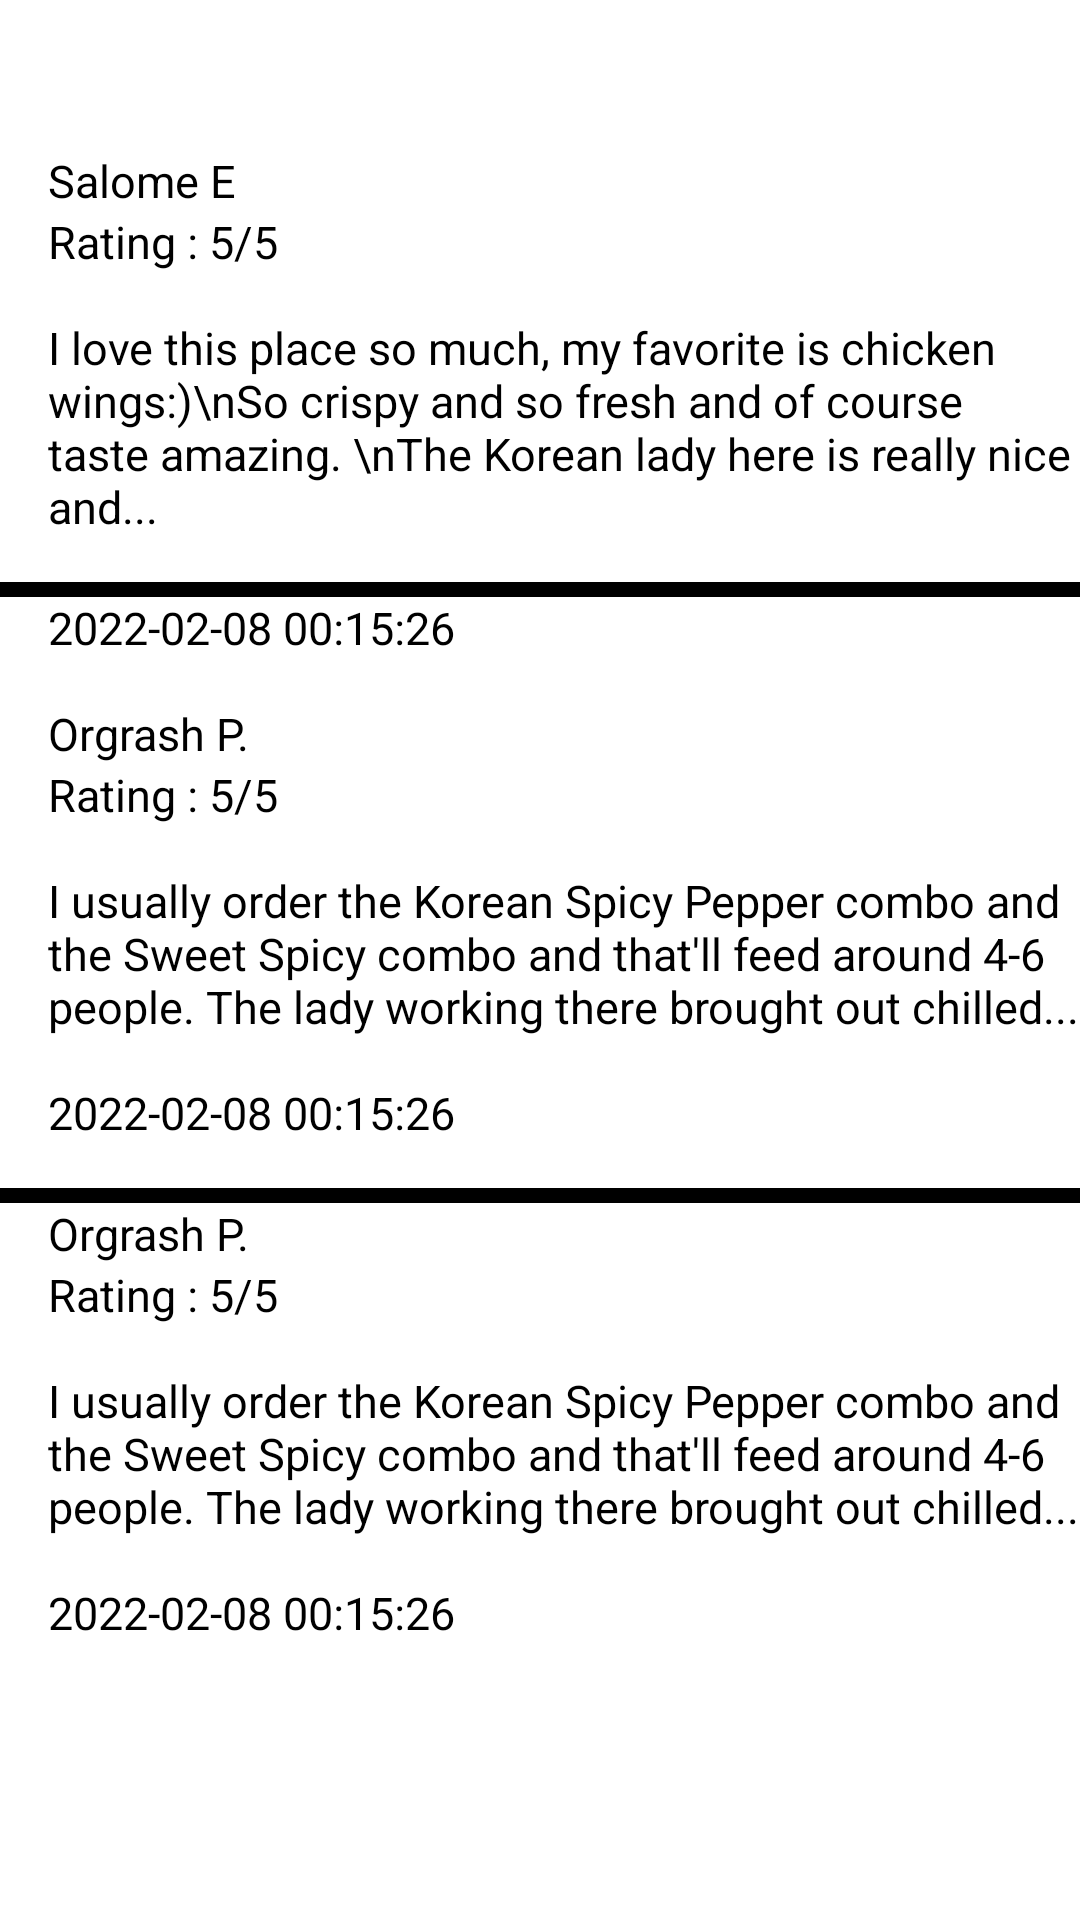

Layout XML and referenced resources for this Android screen:
<!-- AndroidManifest.xml: application theme Theme.CS571Android -->
<!-- res/layout/fragment_review.xml -->
<?xml version="1.0" encoding="utf-8"?>
<FrameLayout xmlns:android="http://schemas.android.com/apk/res/android"
    xmlns:tools="http://schemas.android.com/tools"
    android:layout_width="match_parent"
    android:layout_height="match_parent"
    tools:context=".myFragment.ReviewFragment">

<LinearLayout
    android:layout_width="match_parent"
    android:layout_height="match_parent"
    android:orientation="vertical"
    android:layout_marginTop="50dp">
    
        <TextView
            android:id="@+id/user1"
            android:layout_width="match_parent"
            android:layout_height="wrap_content"
            android:layout_marginStart="16dp"
            android:text="Salome E"
            android:textColor="@color/black"
            android:textSize="15dp" />

        <TextView
            android:id="@+id/rating1"
            android:layout_width="match_parent"
            android:layout_height="wrap_content"
            android:layout_marginStart="16dp"
            android:text="Rating : 5/5"
            android:layout_marginBottom="15dp"
            android:textColor="@color/black"
            android:textSize="15dp" />

        <TextView
            android:id="@+id/comments1"
            android:layout_width="match_parent"
            android:layout_height="wrap_content"
            android:layout_marginStart="16dp"
            android:text="I love this place so much, my favorite is chicken wings:)\nSo crispy and so fresh and of course taste amazing. \nThe Korean lady here is really nice and..."
            android:layout_marginBottom="15dp"
            android:textColor="@color/black"
            android:textSize="15dp" />

    <LinearLayout android:layout_width="match_parent"
        android:layout_height="5dp"
        android:background="@android:color/black">
    </LinearLayout>

        <TextView
            android:id="@+id/time1"
            android:layout_width="match_parent"
            android:layout_height="wrap_content"
            android:layout_marginStart="16dp"
            android:text="2022-02-08 00:15:26"
            android:layout_marginBottom="15dp"
            android:textColor="@color/black"
            android:textSize="15dp" />

    
        <TextView
            android:id="@+id/user2"
            android:layout_width="match_parent"
            android:layout_height="wrap_content"
            android:layout_marginStart="16dp"
            android:text="Orgrash P."
            android:textColor="@color/black"
            android:textSize="15dp" />

        <TextView
            android:id="@+id/rating2"
            android:layout_width="match_parent"
            android:layout_height="wrap_content"
            android:layout_marginStart="16dp"
            android:text="Rating : 5/5"
            android:layout_marginBottom="15dp"
            android:textColor="@color/black"
            android:textSize="15dp" />

        <TextView
            android:id="@+id/comments2"
            android:layout_width="match_parent"
            android:layout_height="wrap_content"
            android:layout_marginStart="16dp"
            android:text="I usually order the Korean Spicy Pepper combo and the Sweet Spicy combo and that'll feed around 4-6 people. The lady working there brought out chilled..."
            android:layout_marginBottom="15dp"
            android:textColor="@color/black"
            android:textSize="15dp" />

        <TextView
            android:id="@+id/time2"
            android:layout_width="match_parent"
            android:layout_height="wrap_content"
            android:layout_marginStart="16dp"
            android:text="2022-02-08 00:15:26"
            android:layout_marginBottom="15dp"
            android:textColor="@color/black"
            android:textSize="15dp" />

    <LinearLayout android:layout_width="match_parent"
        android:layout_height="5dp"
        android:background="@android:color/black">
    </LinearLayout>


    <TextView
        android:id="@+id/user3"
        android:layout_width="match_parent"
        android:layout_height="wrap_content"
        android:layout_marginStart="16dp"
        android:text="Orgrash P."
        android:textColor="@color/black"
        android:textSize="15dp" />

    <TextView
        android:id="@+id/rating3"
        android:layout_width="match_parent"
        android:layout_height="wrap_content"
        android:layout_marginStart="16dp"
        android:text="Rating : 5/5"
        android:layout_marginBottom="15dp"
        android:textColor="@color/black"
        android:textSize="15dp" />

    <TextView
        android:id="@+id/comments3"
        android:layout_width="match_parent"
        android:layout_height="wrap_content"
        android:layout_marginStart="16dp"
        android:text="I usually order the Korean Spicy Pepper combo and the Sweet Spicy combo and that'll feed around 4-6 people. The lady working there brought out chilled..."
        android:layout_marginBottom="15dp"
        android:textColor="@color/black"
        android:textSize="15dp" />

    <TextView
        android:id="@+id/time3"
        android:layout_width="match_parent"
        android:layout_height="wrap_content"
        android:layout_marginStart="16dp"
        android:text="2022-02-08 00:15:26"
        android:layout_marginBottom="15dp"
        android:textColor="@color/black"
        android:textSize="15dp" />


</LinearLayout>

</FrameLayout>
<!-- resources referenced by this layout -->
<resources>
  <style name="Theme.CS571Android" parent="Theme.MaterialComponents.DayNight.NoActionBar">
          
          <item name="colorPrimary">#ff0000</item>
          <item name="colorPrimaryVariant">#ff0000</item>
          <item name="colorOnPrimary">@color/white</item>
          
          <item name="colorSecondary">@color/teal_200</item>
          <item name="colorSecondaryVariant">@color/teal_700</item>
          <item name="colorOnSecondary">@color/black</item>
          
          <item name="android:statusBarColor">?attr/colorPrimaryVariant</item>
          
      </style>
  <!-- not gathered from this repository: default colours our renderer supplied (Android Studio template values) -->
  <color name="teal_200">#FF03DAC5</color>
  <color name="teal_700">#FF018786</color>
  <color name="black">#FF000000</color>
  <color name="white">#FFFFFFFF</color>
</resources>
